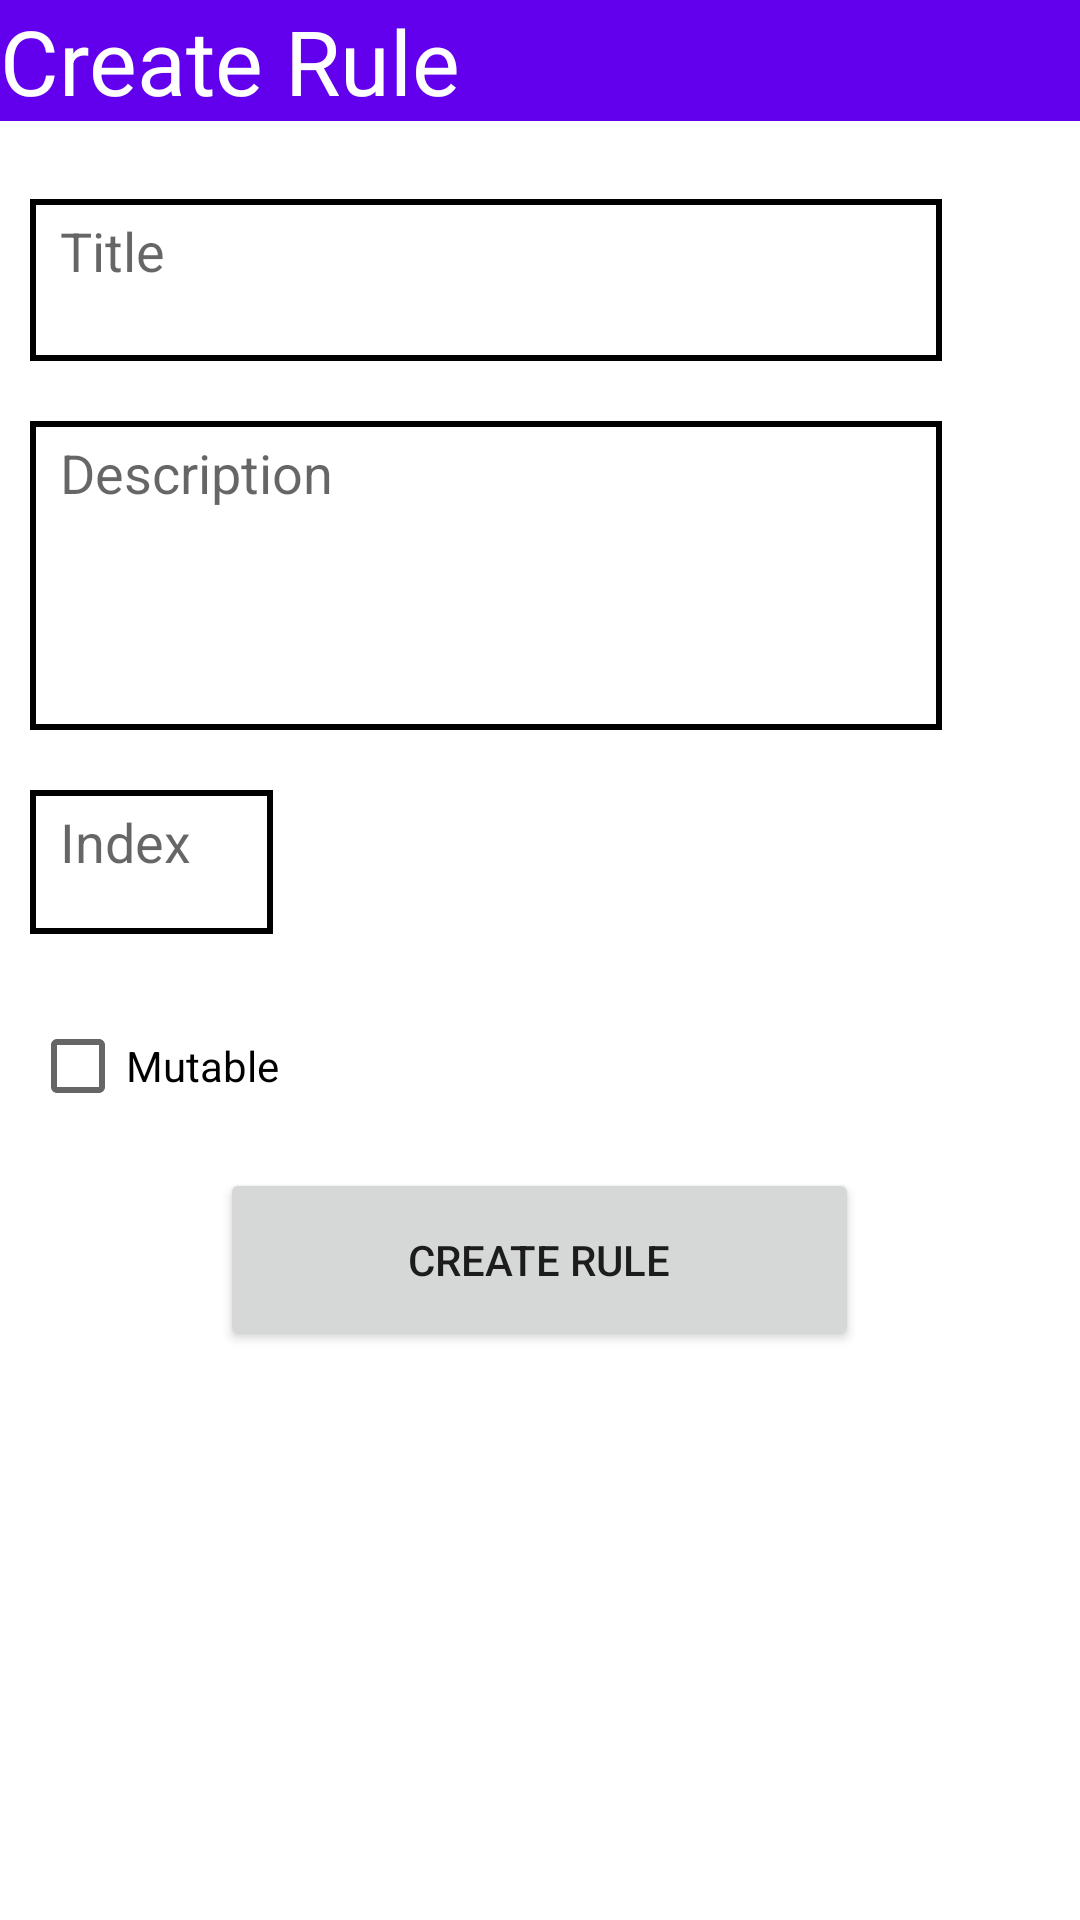

Write the Android layout XML for this screen, with the resource values it uses.
<!-- AndroidManifest.xml: application theme Theme.NomicGameManagerMobile -->
<!-- res/layout/fragment_create_rule.xml -->
<?xml version="1.0" encoding="utf-8"?>
<LinearLayout xmlns:android="http://schemas.android.com/apk/res/android"
    android:layout_width="match_parent"
    android:layout_height="match_parent"
    android:layout_margin="16dp"
    android:orientation="vertical">


    <TextView
        android:layout_width="match_parent"
        android:layout_height="wrap_content"
        android:layout_marginBottom="16dp"
        android:background="@color/purple_500"
        android:text="Create Rule"
        android:textColor="@color/white"
        android:textSize="30sp" />

    <EditText
        android:id="@+id/title"
        android:layout_width="304dp"
        android:layout_height="54dp"
        android:layout_margin="10dp"
        android:gravity="start|top"
        android:background="@drawable/edit_text_border"
        android:ems="10"
        android:inputType="text"
        android:hint="Title" />

    <EditText
        android:id="@+id/description"
        android:layout_width="304dp"
        android:layout_height="103dp"
        android:layout_margin="10dp"
        android:background="@drawable/edit_text_border"
        android:ems="10"
        android:gravity="start|top"
        android:inputType="textMultiLine"
        android:hint="Description"/>

    <EditText
        android:id="@+id/index"
        android:layout_width="81dp"
        android:layout_height="48dp"
        android:layout_margin="10dp"
        android:background="@drawable/edit_text_border"
        android:ems="10"
        android:gravity="start|top"
        android:inputType="numberSigned"
        android:hint="Index"/>

    <CheckBox
        android:id="@+id/checkBox"
        android:layout_width="93dp"
        android:layout_height="wrap_content"
        android:layout_margin="10dp"
        android:text="Mutable"
        />

    <Button
        android:id="@+id/submitRuleButton"
        android:layout_width="213dp"
        android:layout_height="61dp"
        android:layout_gravity="center"
        android:text="Create Rule" />


</LinearLayout>
<!-- resources referenced by this layout -->
<resources>
  <!-- drawable edit_text_border (drawable) -->
  <?xml version="1.0" encoding="utf-8"?>
  <selector xmlns:android="http://schemas.android.com/apk/res/android">
  
      <item>
          <shape android:shape="rectangle">
  
              <solid android:color="@color/white"/>
              <corners android:radius="0dp"/>
  
              <stroke
                  android:width="2dp"
                  android:color="@color/black"/>
              <padding
                  android:left="10dp"
                  android:top="5dp"
                  />
          </shape>
  
  
      </item>
  
  
  
  </selector>
  <style name="Theme.NomicGameManagerMobile" parent="Theme.MaterialComponents.DayNight.DarkActionBar">
          
          <item name="colorPrimary">@color/purple_500</item>
          <item name="colorPrimaryVariant">@color/purple_700</item>
          <item name="colorOnPrimary">@color/white</item>
          
          <item name="colorSecondary">@color/teal_200</item>
          <item name="colorSecondaryVariant">@color/teal_700</item>
          <item name="colorOnSecondary">@color/black</item>
          
          <item name="android:statusBarColor">?attr/colorPrimaryVariant</item>
          
      </style>
  <!-- not gathered from this repository: default colours our renderer supplied (Android Studio template values) -->
  <color name="purple_500">#FF6200EE</color>
  <color name="purple_700">#FF3700B3</color>
  <color name="teal_200">#FF03DAC5</color>
  <color name="teal_700">#FF018786</color>
  <color name="black">#FF000000</color>
  <color name="white">#FFFFFFFF</color>
</resources>
